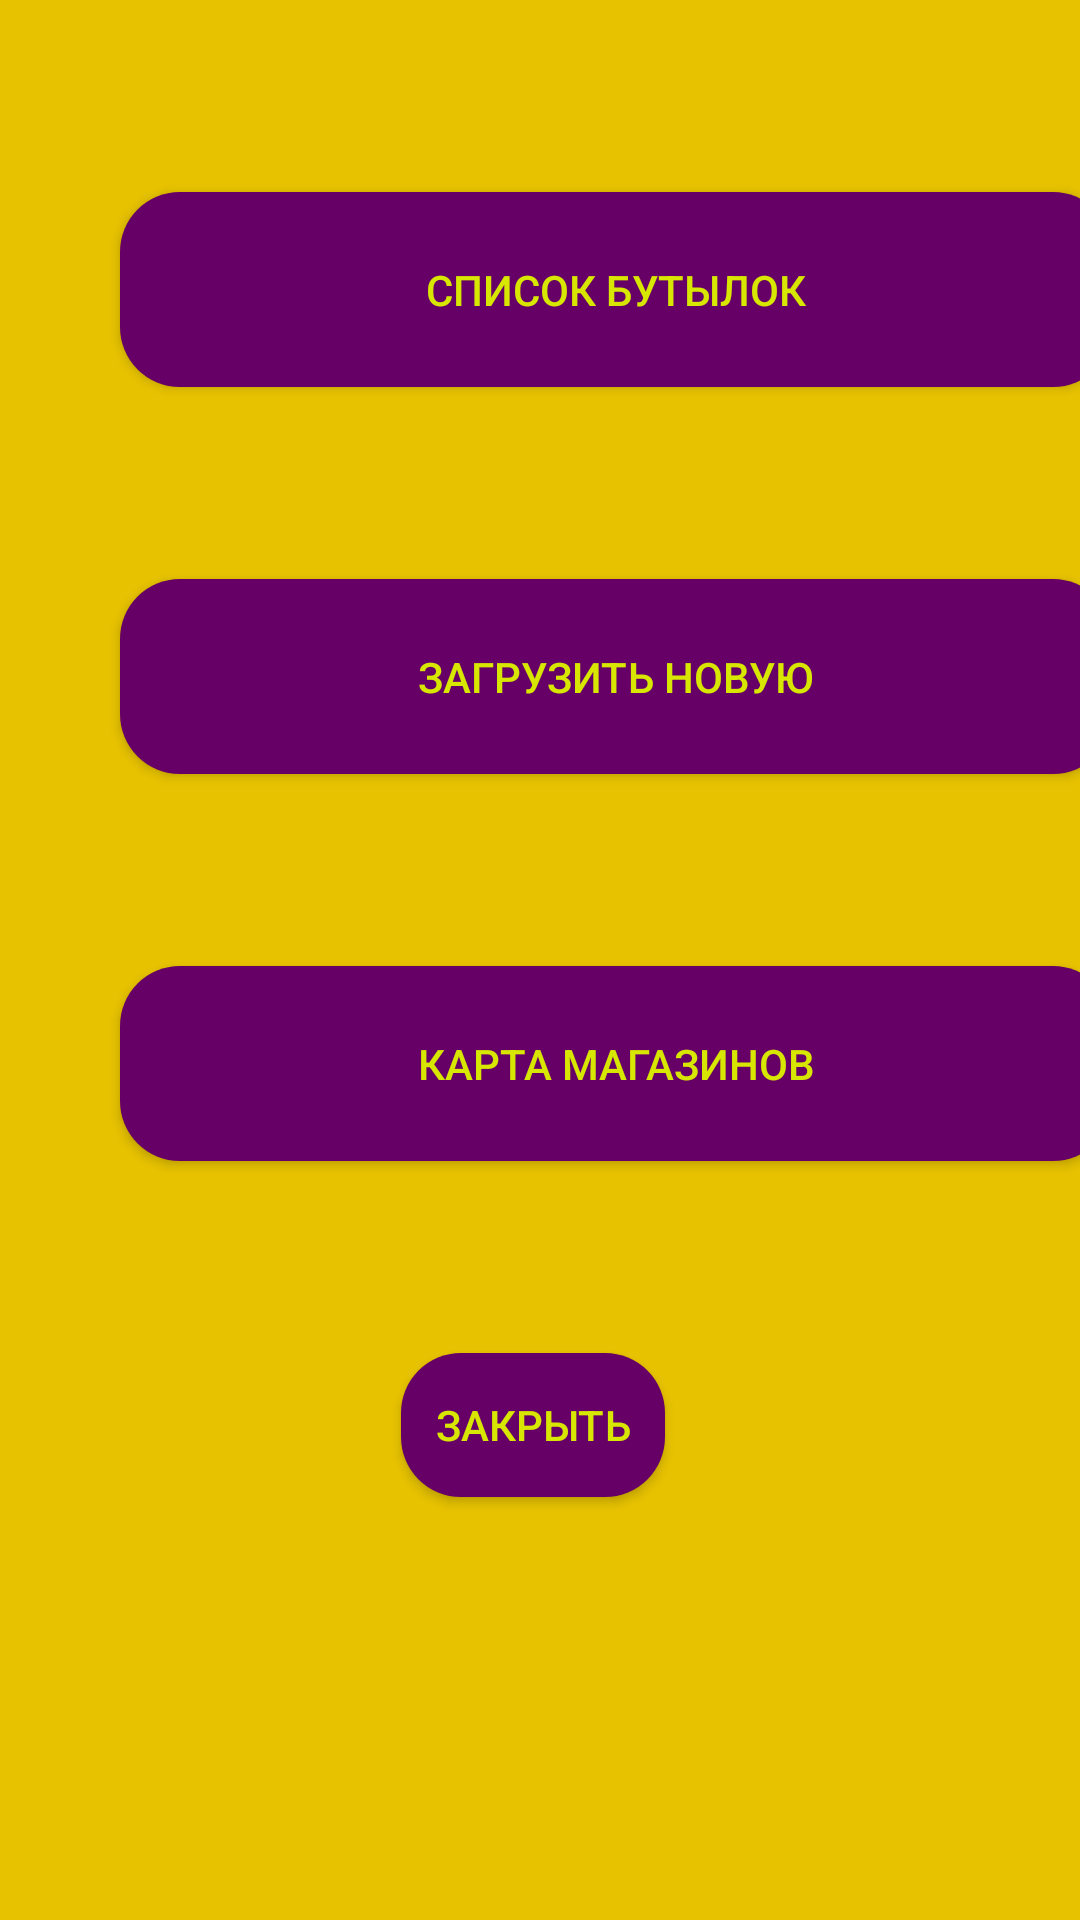

Produce the Android XML layout that renders to this screen, including the resource entries it uses.
<!-- AndroidManifest.xml: application theme Theme.FinalProjectSynrergy -->
<!-- res/layout/activity_main.xml -->
<?xml version="1.0" encoding="utf-8"?>
<androidx.constraintlayout.widget.ConstraintLayout xmlns:android="http://schemas.android.com/apk/res/android"
    xmlns:app="http://schemas.android.com/apk/res-auto"
    xmlns:tools="http://schemas.android.com/tools"
    android:layout_width="match_parent"
    android:layout_height="match_parent"
    android:background="#E7C201"
    tools:context="view.MainActivity">

    <Button
        android:id="@+id/list_of_bottles"
        android:layout_width="331dp"
        android:layout_height="65dp"
        android:layout_marginStart="40dp"
        android:layout_marginTop="64dp"
        android:layout_marginEnd="40dp"
        android:background="@drawable/back_button_main"
        android:text="Список бутылок"
        android:textColor="#D8E701"
        app:layout_constraintBottom_toBottomOf="parent"
        app:layout_constraintEnd_toEndOf="parent"
        app:layout_constraintHorizontal_bias="0.0"
        app:layout_constraintStart_toStartOf="parent"
        app:layout_constraintTop_toTopOf="parent"
        app:layout_constraintVertical_bias="0.0" />

    <Button
        android:id="@+id/load_new"
        android:layout_width="331dp"
        android:layout_height="65dp"
        android:layout_marginStart="40dp"
        android:layout_marginTop="64dp"
        android:layout_marginEnd="40dp"
        android:background="@drawable/back_button_main"
        android:text="Загрузить новую"
        android:textColor="#D8E701"
        app:layout_constraintBottom_toBottomOf="parent"
        app:layout_constraintEnd_toEndOf="parent"
        app:layout_constraintHorizontal_bias="0.0"
        app:layout_constraintStart_toStartOf="parent"
        app:layout_constraintTop_toBottomOf="@+id/list_of_bottles"
        app:layout_constraintVertical_bias="0.0" />

    <Button
        android:id="@+id/map_of_shops"
        android:layout_width="331dp"
        android:layout_height="65dp"
        android:layout_marginStart="40dp"
        android:layout_marginTop="64dp"
        android:layout_marginEnd="40dp"
        android:background="@drawable/back_button_main"
        android:text="Карта магазинов"
        android:textColor="#D8E701"
        app:layout_constraintBottom_toBottomOf="parent"
        app:layout_constraintEnd_toEndOf="parent"
        app:layout_constraintHorizontal_bias="0.0"
        app:layout_constraintStart_toStartOf="parent"
        app:layout_constraintTop_toBottomOf="@+id/load_new"
        app:layout_constraintVertical_bias="0.0" />

    <Button
        android:id="@+id/close"
        android:layout_width="wrap_content"
        android:layout_height="wrap_content"
        android:layout_marginTop="64dp"
        android:background="@drawable/back_button_main"
        android:text="Закрыть"
        android:textColor="#D8E701"
        app:layout_constraintBottom_toBottomOf="parent"
        app:layout_constraintEnd_toEndOf="parent"
        app:layout_constraintHorizontal_bias="0.491"
        app:layout_constraintStart_toStartOf="parent"
        app:layout_constraintTop_toBottomOf="@+id/map_of_shops"
        app:layout_constraintVertical_bias="0.0" />

    <Button
        android:id="@+id/clear"
        android:layout_width="wrap_content"
        android:layout_height="wrap_content"
        android:layout_marginTop="64dp"
        android:layout_marginBottom="120dp"
        android:text="Очистить"
        android:textColor="#D8E701"
        app:layout_constraintBottom_toBottomOf="parent"
        app:layout_constraintEnd_toEndOf="parent"
        app:layout_constraintStart_toStartOf="parent"
        app:layout_constraintTop_toBottomOf="@+id/close" />
</androidx.constraintlayout.widget.ConstraintLayout>
<!-- resources referenced by this layout -->
<resources>
  <!-- drawable back_button_main (drawable) -->
  <?xml version="1.0" encoding="utf-8"?>
  <selector xmlns:android="http://schemas.android.com/apk/res/android">
  <item>
      <shape android:shape="rectangle">
          <corners android:radius="20dp"/>
          <solid android:color="#660066"/>
      </shape>
  </item>
  </selector>
  <style name="Theme.FinalProjectSynrergy" parent="Base.Theme.FinalProjectSynrergy" />
  <style name="Base.Theme.FinalProjectSynrergy" parent="Theme.Material3.DayNight.NoActionBar">
          
          
      </style>
</resources>
